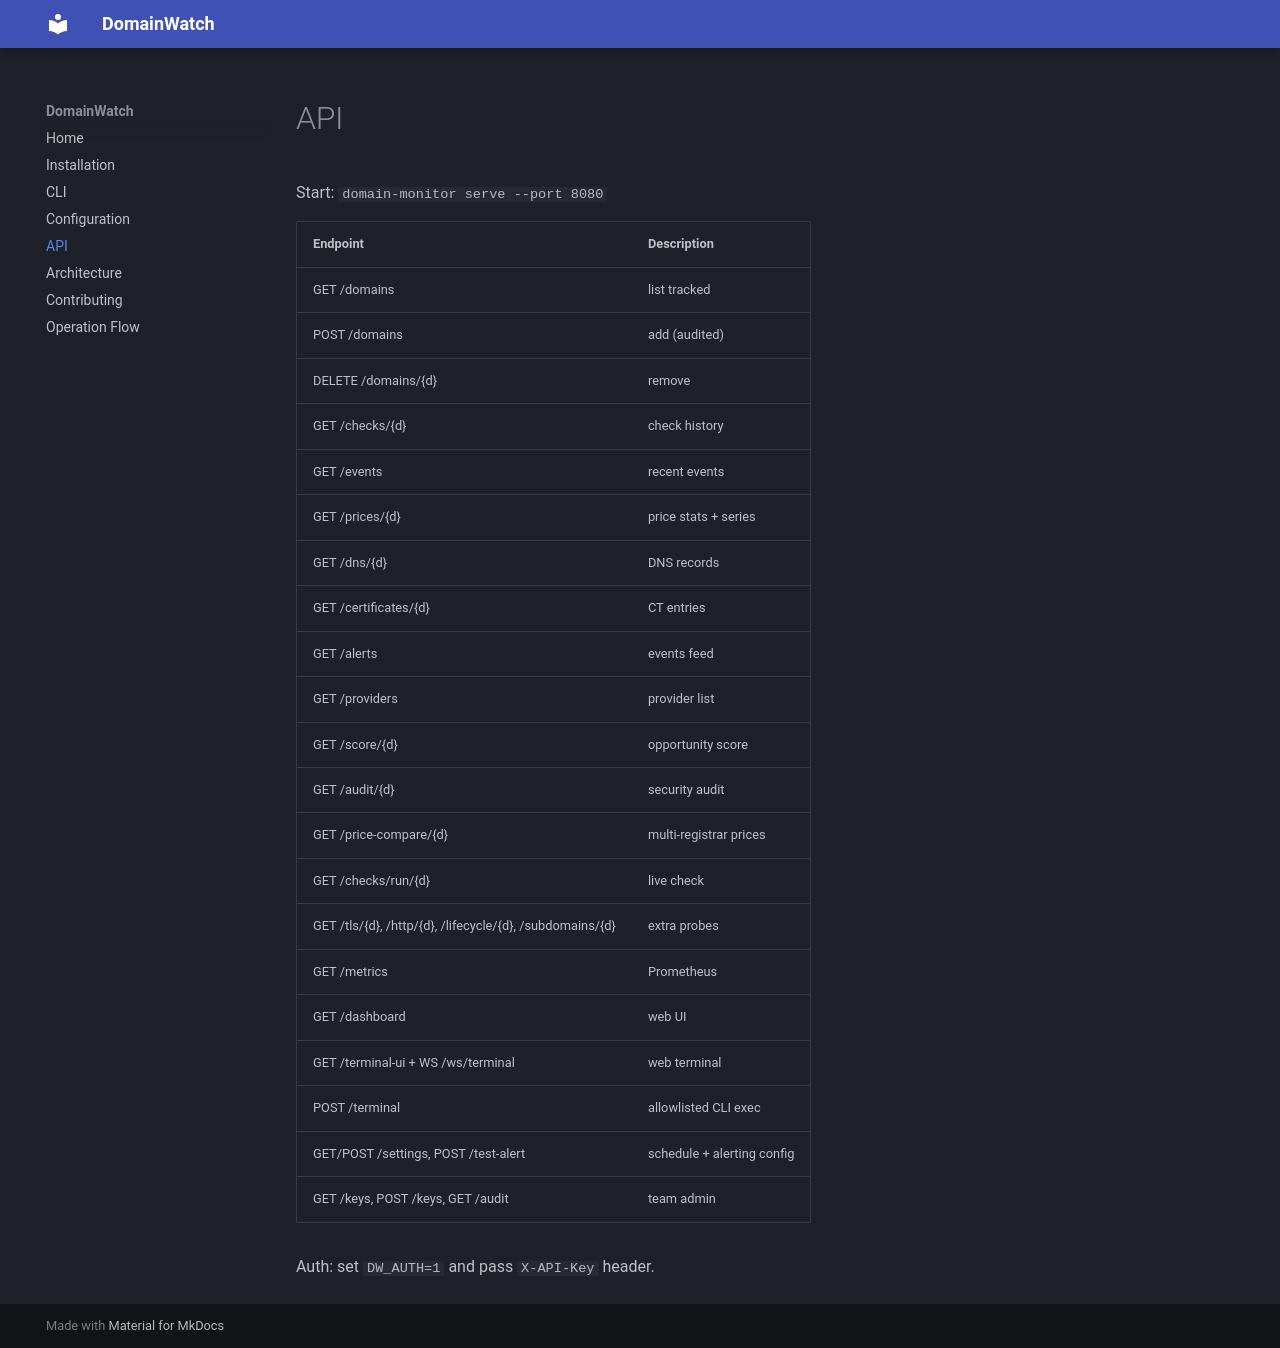

repository: aavash-devkota/DomainWatch · page: api/index.html · generator: mkdocs

# API

Start: `domain-monitor serve --port 8080`

| Endpoint | Description |
|---|---|
| GET /domains | list tracked |
| POST /domains | add (audited) |
| DELETE /domains/{d} | remove |
| GET /checks/{d} | check history |
| GET /events | recent events |
| GET /prices/{d} | price stats + series |
| GET /dns/{d} | DNS records |
| GET /certificates/{d} | CT entries |
| GET /alerts | events feed |
| GET /providers | provider list |
| GET /score/{d} | opportunity score |
| GET /audit/{d} | security audit |
| GET /price-compare/{d} | multi-registrar prices |
| GET /checks/run/{d} | live check |
| GET /tls/{d}, /http/{d}, /lifecycle/{d}, /subdomains/{d} | extra probes |
| GET /metrics | Prometheus |
| GET /dashboard | web UI |
| GET /terminal-ui + WS /ws/terminal | web terminal |
| POST /terminal | allowlisted CLI exec |
| GET/POST /settings, POST /test-alert | schedule + alerting config |
| GET /keys, POST /keys, GET /audit | team admin |

Auth: set `DW_AUTH=1` and pass `X-API-Key` header.
